Run: headless pygame with SDL's dummy video driver; simulated clock (each Clock.tick advances the game by its frame time, no real sleeping); random seed 0; keys injected as events and as key.get_pressed() state; mouse plan: one left click at the window centre at the start of phase 2, then a move to the lower-right quarter at the start of phase 3.
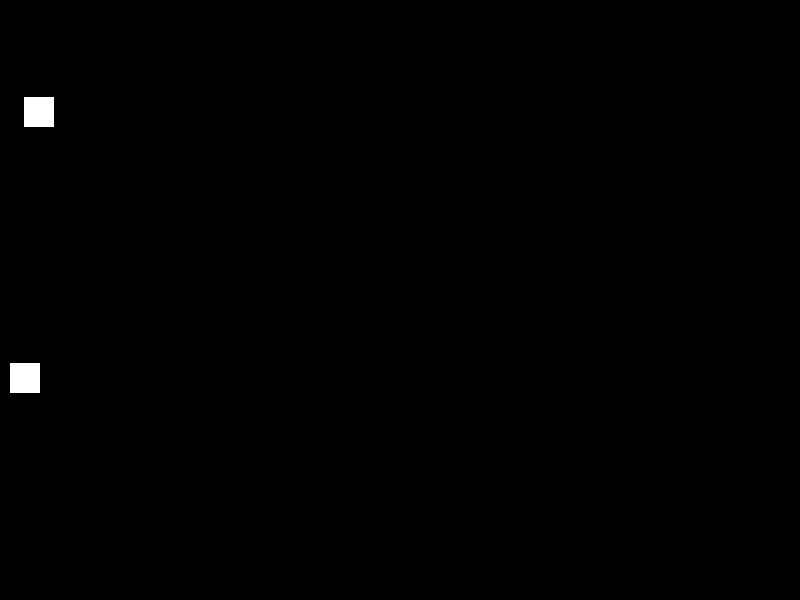
Frame 1 of 4 · flips 1–60 · no input
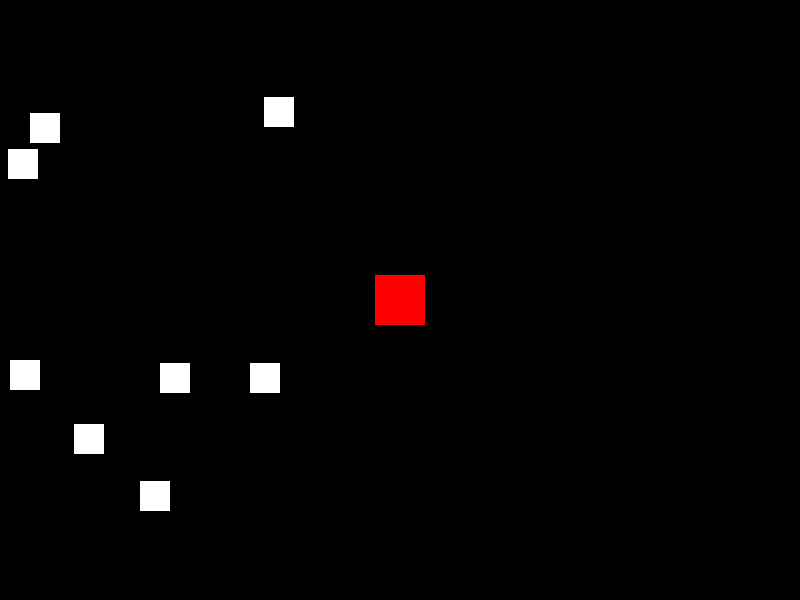
Frame 2 of 4 · flips 61–180 · clicked the window centre · tapped SPACE, RETURN · held RIGHT (→), D
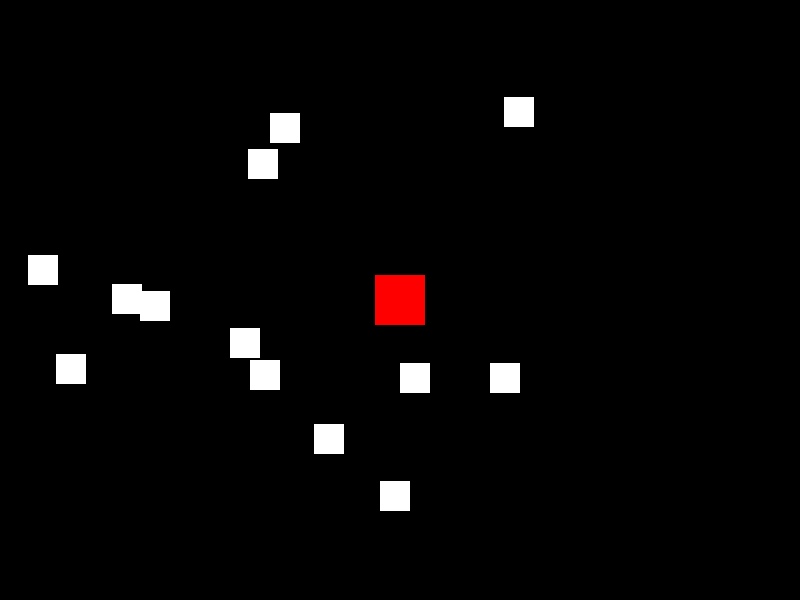
Frame 3 of 4 · flips 181–300 · moved the mouse to the lower-right quarter · held DOWN (↓), S
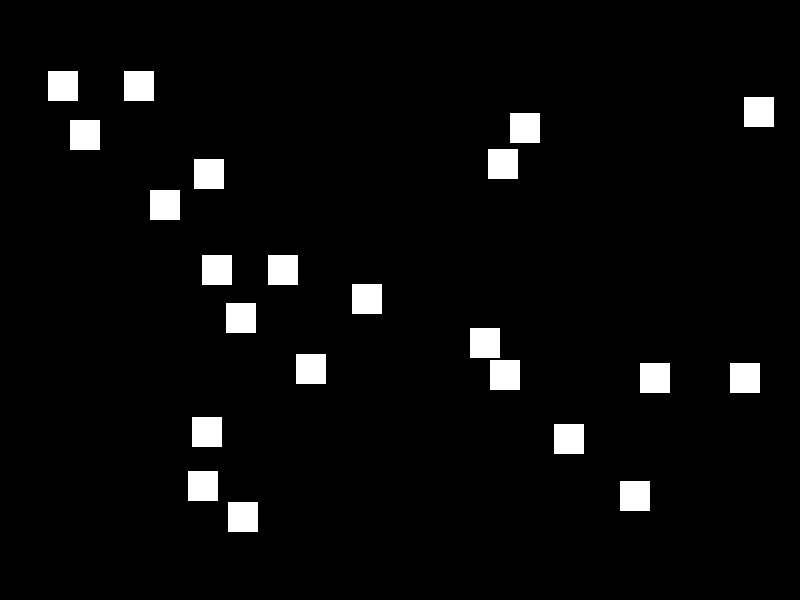
Frame 4 of 4 · flips 301–420 · held LEFT (←), A, UP (↑), W

The pygame program that drew these frames:

import pygame
import sys
import random

# Initialize Pygame
pygame.init()

# Constants
WIDTH, HEIGHT = 800, 600
FPS = 60

# Colors
WHITE = (255, 255, 255)
RED = (255, 0, 0)

# Tower class
class Tower(pygame.sprite.Sprite):
    def __init__(self, x, y):
        super().__init__()
        self.image = pygame.Surface((50, 50))
        self.image.fill(RED)
        self.rect = self.image.get_rect()
        self.rect.center = (x, y)

# Enemy class
class Enemy(pygame.sprite.Sprite):
    def __init__(self):
        super().__init__()
        self.image = pygame.Surface((30, 30))
        self.image.fill(WHITE)
        self.rect = self.image.get_rect()
        self.rect.x = 0
        self.rect.y = random.randint(50, HEIGHT - 50)

    def update(self):
        self.rect.x += 2  # Adjust the speed based on your preference

# Initialize game window
screen = pygame.display.set_mode((WIDTH, HEIGHT))
pygame.display.set_caption("Tower Defense")

# Clock to control the frame rate
clock = pygame.time.Clock()

# Sprite groups
all_sprites = pygame.sprite.Group()
towers = pygame.sprite.Group()
enemies = pygame.sprite.Group()

# Game loop
running = True
while running:
    # Event handling
    for event in pygame.event.get():
        if event.type == pygame.QUIT:
            running = False
        elif event.type == pygame.MOUSEBUTTONDOWN:
            if event.button == 1:  # Left mouse button
                tower = Tower(*event.pos)
                all_sprites.add(tower)
                towers.add(tower)

    # Spawn enemies
    if random.randint(0, 100) < 5:  # Adjust the spawn rate based on your preference
        enemy = Enemy()
        all_sprites.add(enemy)
        enemies.add(enemy)

    # Update
    all_sprites.update()

    # Draw
    screen.fill((0, 0, 0))
    all_sprites.draw(screen)

    # Collision detection (for simplicity, remove towers and enemies on collision)
    hits = pygame.sprite.groupcollide(towers, enemies, True, True)

    # Draw the changes
    pygame.display.flip()

    # Cap the frame rate
    clock.tick(FPS)

# Quit the game
pygame.quit()
sys.exit()
